Run: headless pygame with SDL's dummy video driver; simulated clock (each Clock.tick advances the game by its frame time, no real sleeping); random seed 0; keys injected as events and as key.get_pressed() state; no mouse input.
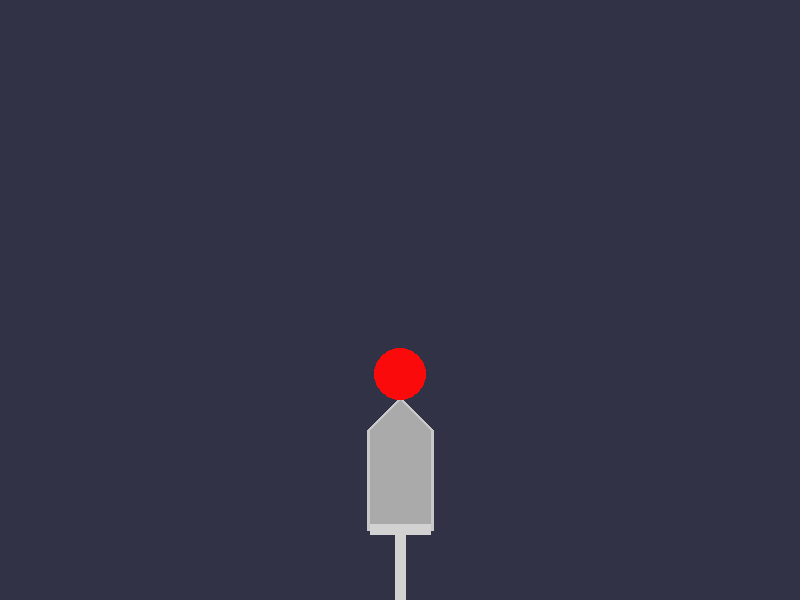
Frame 1 of 4 · flips 1–60 · no input
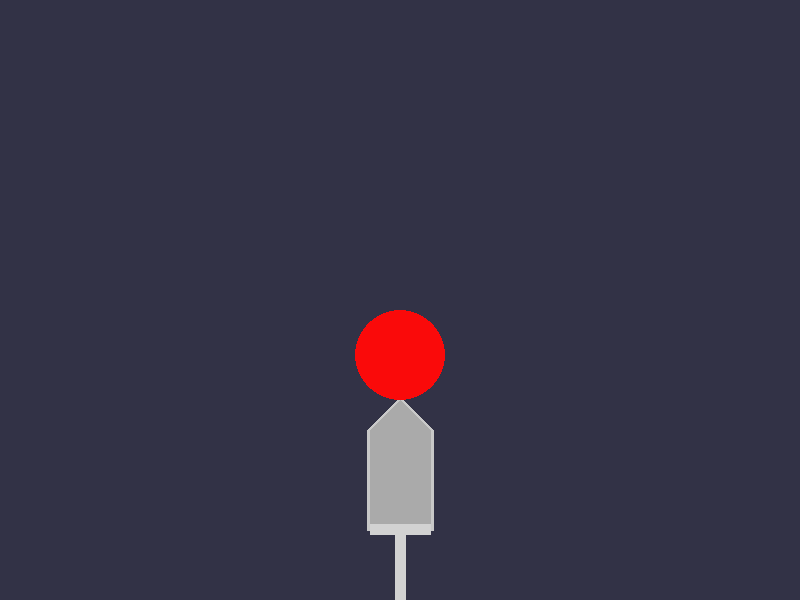
Frame 2 of 4 · flips 61–180 · tapped SPACE, RETURN · held RIGHT (→), D
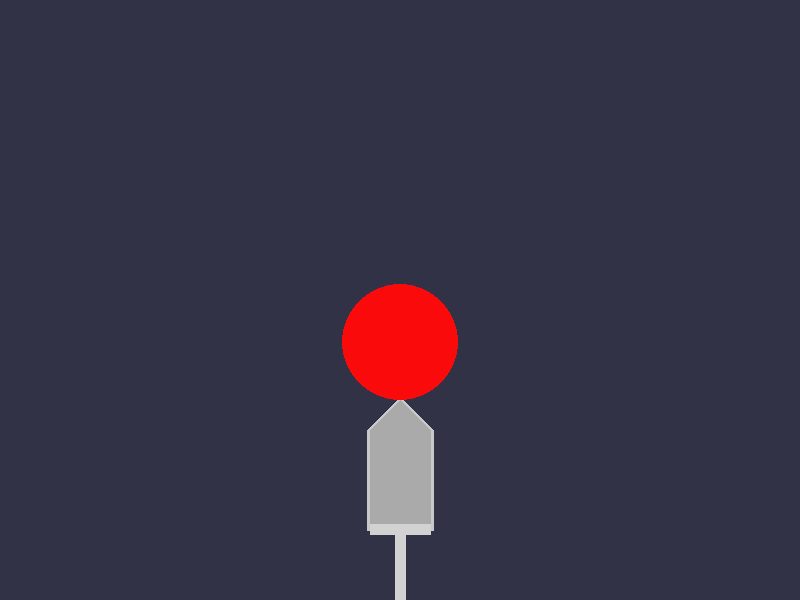
Frame 3 of 4 · flips 181–300 · held DOWN (↓), S
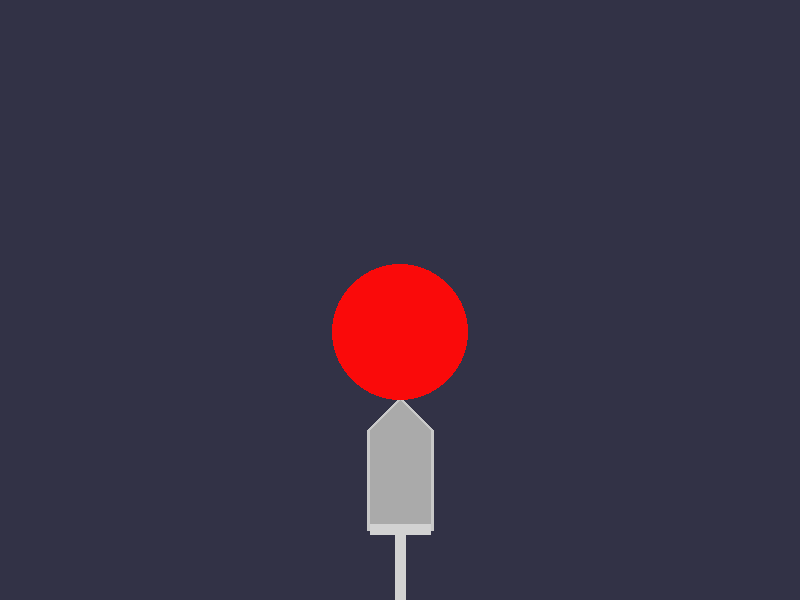
Frame 4 of 4 · flips 301–420 · held LEFT (←), A, UP (↑), W

The pygame program that drew these frames:

# Кириллов Алексей, ИУ7-22
# Защита (PyGame)
# Поршневой насос надувает шарик, который затем улетает

import pygame
from pygame.locals import *
from math import cos, pi
from sys import exit


pygame.init()
screen = pygame.display.set_mode((800, 600))
pygame.display.set_caption("Protection")

clock = pygame.time.Clock()

radius = 0
step = 0
x = 400
y = 400
a_y = 1
while True:
    for event in pygame.event.get():
        if (event.type == QUIT) or\
            (event.type == KEYDOWN and event.key == K_ESCAPE):
                pygame.quit()
                exit(0)

    screen.fill((50,50,70))
    if radius < 100**2:
        angle = pi*step/20
        p_y = 480 - round(45*cos(angle))
        if cos(angle) > 0:
            radius += 35*cos(angle)
    pygame.draw.polygon(screen, (200,200,200), [(400,400),(430,430),
                                                (430,530),(370,530),
                                                (370,430)], 7)
    pygame.draw.polygon(screen, (170,170,170), [(400,400),(430,430),
                                                (430,530),(370,530),
                                                (370,430)])
    pygame.draw.polygon(screen, (210,210,210), [(370,p_y),(430,p_y),
                                                (430,p_y+10),(405,p_y+10),
                                                (405,p_y+120),(395,p_y+120),
                                                (395,p_y+10),(370,p_y+10)])

    if radius < 100**2:
        y = 400 - round(radius**(1/2))
    elif y > -radius:
        a_y *= 1.02
        y -= a_y
    pygame.draw.circle(screen, (250, 10, 10), (x, round(y)),
                       round(radius**(1/2)))

    step += 1
    pygame.display.flip()
    clock.tick(60)
    
